Photos from the image-classification dataset "random-5500-0.8" in the GitHub repository levshuster/whale-detection. Its 2 classes are: no whale, whale present.

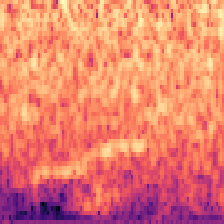
Label: whale present

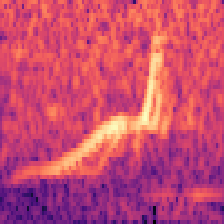
Label: no whale

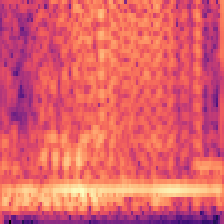
Label: no whale

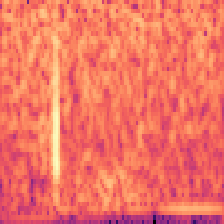
Label: no whale

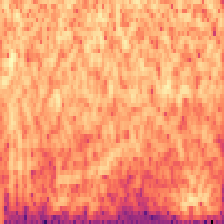
Label: whale present

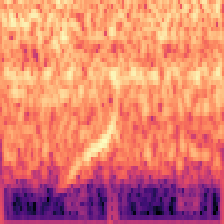
Label: whale present
